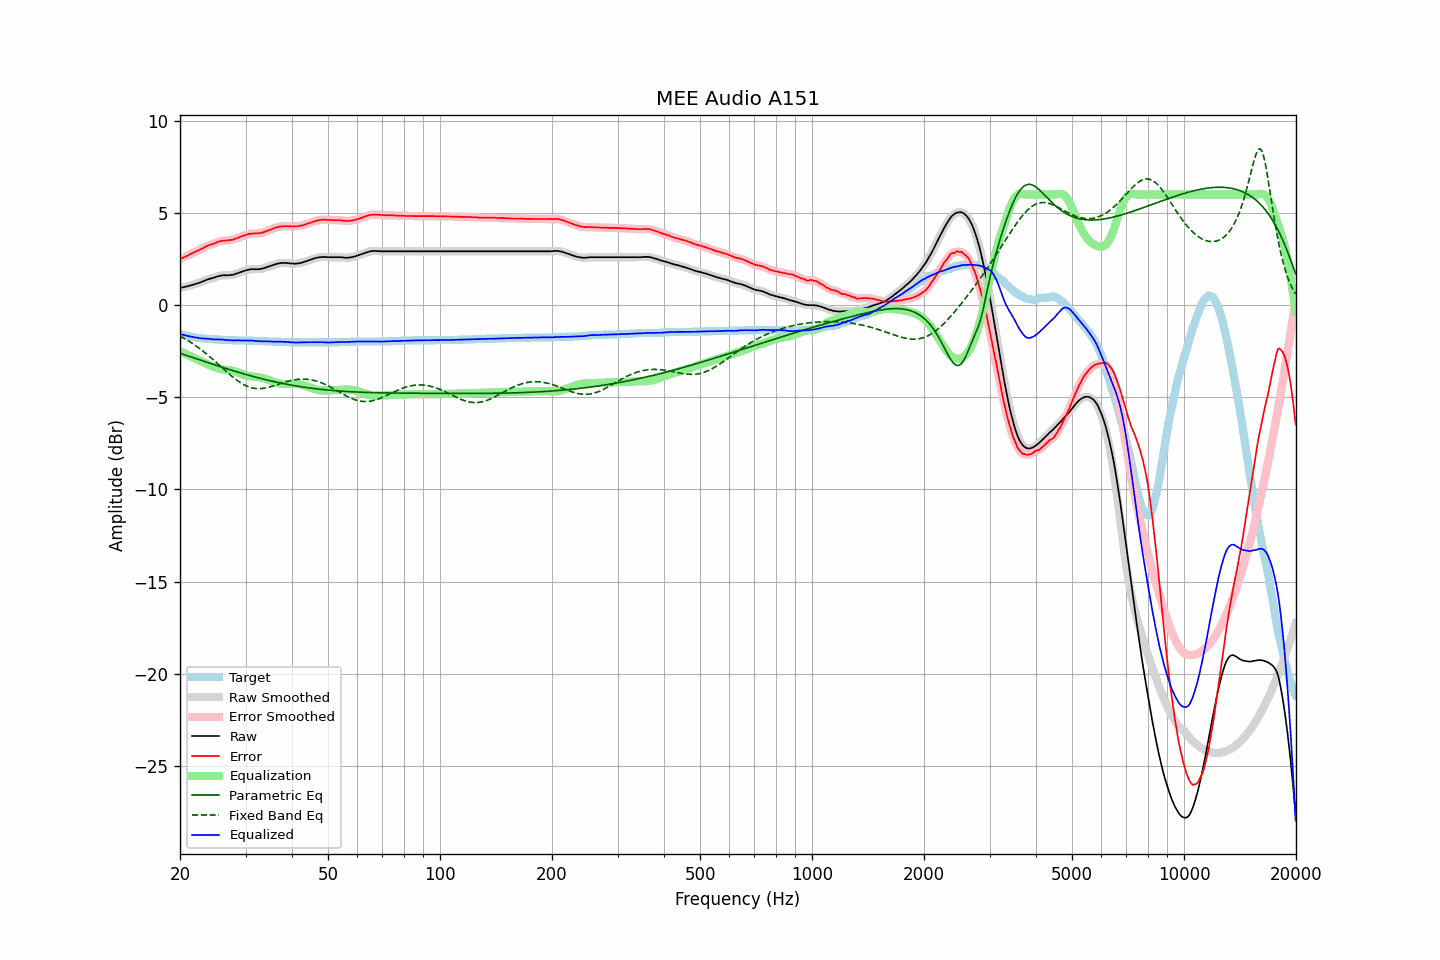

Data behind this chart, as committed beside it:
frequency, raw, error, smoothed, error_smoothed, equalization, parametric_eq, fixed_band_eq, equalized_raw, equalized_smoothed, target
20.00, 0.93, 2.49, 0.93, 2.49, -2.49, -2.61, -1.68, -1.56, -1.56, -1.56
20.20, 0.95, 2.54, 0.95, 2.54, -2.54, -2.64, -1.72, -1.59, -1.59, -1.59
20.40, 0.97, 2.58, 0.97, 2.58, -2.58, -2.67, -1.77, -1.61, -1.61, -1.61
20.61, 0.99, 2.62, 0.99, 2.62, -2.62, -2.70, -1.82, -1.63, -1.63, -1.63
20.81, 1.01, 2.66, 1.01, 2.66, -2.66, -2.73, -1.87, -1.65, -1.65, -1.65
21.02, 1.03, 2.70, 1.03, 2.70, -2.71, -2.76, -1.93, -1.68, -1.67, -1.67
21.23, 1.06, 2.75, 1.06, 2.75, -2.75, -2.79, -1.98, -1.69, -1.69, -1.69
21.44, 1.08, 2.79, 1.08, 2.79, -2.79, -2.82, -2.04, -1.71, -1.71, -1.71
21.66, 1.11, 2.84, 1.11, 2.84, -2.83, -2.85, -2.09, -1.72, -1.73, -1.73
21.87, 1.13, 2.87, 1.13, 2.88, -2.87, -2.88, -2.15, -1.74, -1.74, -1.74
22.09, 1.16, 2.92, 1.16, 2.92, -2.92, -2.90, -2.21, -1.76, -1.76, -1.76
22.31, 1.19, 2.96, 1.19, 2.96, -2.96, -2.93, -2.28, -1.77, -1.77, -1.77
22.54, 1.21, 2.99, 1.22, 3.00, -3.00, -2.96, -2.34, -1.79, -1.79, -1.78
22.76, 1.25, 3.04, 1.25, 3.04, -3.05, -2.99, -2.41, -1.80, -1.80, -1.79
22.99, 1.28, 3.08, 1.28, 3.08, -3.09, -3.02, -2.47, -1.81, -1.81, -1.80
23.22, 1.32, 3.13, 1.32, 3.13, -3.13, -3.05, -2.54, -1.81, -1.81, -1.81
23.45, 1.35, 3.17, 1.35, 3.17, -3.17, -3.08, -2.61, -1.82, -1.81, -1.82
23.69, 1.39, 3.22, 1.39, 3.22, -3.21, -3.11, -2.68, -1.82, -1.82, -1.83
23.92, 1.42, 3.25, 1.42, 3.25, -3.24, -3.14, -2.76, -1.82, -1.83, -1.83
24.16, 1.44, 3.28, 1.44, 3.28, -3.28, -3.17, -2.83, -1.84, -1.84, -1.84
24.40, 1.46, 3.30, 1.46, 3.31, -3.32, -3.19, -2.91, -1.86, -1.85, -1.84
24.65, 1.49, 3.34, 1.49, 3.34, -3.35, -3.22, -2.98, -1.86, -1.86, -1.85
24.89, 1.52, 3.37, 1.52, 3.37, -3.38, -3.25, -3.06, -1.86, -1.86, -1.85
25.14, 1.55, 3.41, 1.55, 3.41, -3.41, -3.28, -3.14, -1.86, -1.86, -1.86
25.39, 1.57, 3.44, 1.57, 3.44, -3.44, -3.31, -3.22, -1.87, -1.86, -1.87
25.65, 1.60, 3.47, 1.60, 3.47, -3.46, -3.34, -3.30, -1.86, -1.86, -1.87
25.91, 1.61, 3.49, 1.61, 3.49, -3.48, -3.36, -3.38, -1.87, -1.87, -1.88
26.16, 1.62, 3.50, 1.62, 3.50, -3.49, -3.39, -3.46, -1.87, -1.87, -1.88
26.43, 1.62, 3.50, 1.62, 3.50, -3.50, -3.42, -3.54, -1.88, -1.88, -1.88
26.69, 1.62, 3.51, 1.62, 3.51, -3.51, -3.45, -3.61, -1.89, -1.89, -1.89
26.96, 1.62, 3.51, 1.62, 3.52, -3.52, -3.47, -3.69, -1.90, -1.90, -1.89
27.23, 1.63, 3.53, 1.63, 3.53, -3.53, -3.50, -3.77, -1.90, -1.91, -1.90
27.50, 1.64, 3.54, 1.64, 3.54, -3.55, -3.53, -3.84, -1.91, -1.91, -1.90
27.77, 1.65, 3.55, 1.66, 3.56, -3.57, -3.56, -3.91, -1.92, -1.91, -1.90
28.05, 1.68, 3.59, 1.68, 3.59, -3.59, -3.58, -3.98, -1.91, -1.91, -1.91
28.33, 1.71, 3.62, 1.71, 3.62, -3.62, -3.61, -4.05, -1.91, -1.91, -1.91
28.62, 1.74, 3.65, 1.74, 3.66, -3.65, -3.63, -4.11, -1.91, -1.91, -1.91
28.90, 1.77, 3.69, 1.77, 3.69, -3.68, -3.66, -4.17, -1.91, -1.91, -1.92
29.19, 1.80, 3.72, 1.80, 3.72, -3.72, -3.69, -4.23, -1.92, -1.92, -1.92
29.48, 1.83, 3.75, 1.83, 3.75, -3.75, -3.71, -4.28, -1.92, -1.92, -1.92
29.78, 1.86, 3.78, 1.86, 3.78, -3.78, -3.74, -4.33, -1.92, -1.92, -1.92
30.08, 1.89, 3.81, 1.89, 3.81, -3.81, -3.76, -4.37, -1.92, -1.92, -1.92
30.38, 1.91, 3.84, 1.91, 3.84, -3.83, -3.79, -4.41, -1.93, -1.92, -1.93
30.68, 1.93, 3.86, 1.93, 3.86, -3.85, -3.81, -4.44, -1.92, -1.92, -1.93
30.99, 1.95, 3.88, 1.94, 3.88, -3.87, -3.83, -4.47, -1.92, -1.92, -1.93
31.30, 1.95, 3.88, 1.95, 3.89, -3.88, -3.86, -4.49, -1.93, -1.93, -1.93
31.61, 1.95, 3.89, 1.95, 3.89, -3.89, -3.88, -4.51, -1.94, -1.93, -1.94
31.93, 1.95, 3.89, 1.95, 3.89, -3.89, -3.91, -4.52, -1.94, -1.94, -1.94
32.24, 1.95, 3.89, 1.95, 3.89, -3.90, -3.93, -4.53, -1.95, -1.95, -1.94
32.57, 1.95, 3.90, 1.95, 3.90, -3.91, -3.95, -4.53, -1.96, -1.96, -1.95
32.89, 1.96, 3.91, 1.96, 3.91, -3.92, -3.97, -4.53, -1.96, -1.96, -1.95
33.22, 1.98, 3.93, 1.98, 3.93, -3.94, -4.00, -4.52, -1.96, -1.96, -1.95
33.55, 2.00, 3.96, 2.00, 3.96, -3.96, -4.02, -4.51, -1.96, -1.96, -1.96
33.89, 2.03, 3.99, 2.03, 3.99, -3.99, -4.04, -4.50, -1.96, -1.96, -1.96
34.23, 2.06, 4.02, 2.06, 4.02, -4.02, -4.06, -4.48, -1.96, -1.96, -1.96
34.57, 2.09, 4.06, 2.09, 4.06, -4.06, -4.08, -4.46, -1.97, -1.97, -1.97
34.92, 2.12, 4.09, 2.12, 4.09, -4.09, -4.10, -4.44, -1.97, -1.97, -1.97
35.27, 2.15, 4.12, 2.15, 4.13, -4.13, -4.12, -4.41, -1.98, -1.98, -1.97
35.62, 2.18, 4.16, 2.18, 4.16, -4.16, -4.14, -4.38, -1.98, -1.98, -1.98
35.97, 2.21, 4.19, 2.21, 4.19, -4.19, -4.16, -4.36, -1.98, -1.98, -1.98
... 635 more rows
